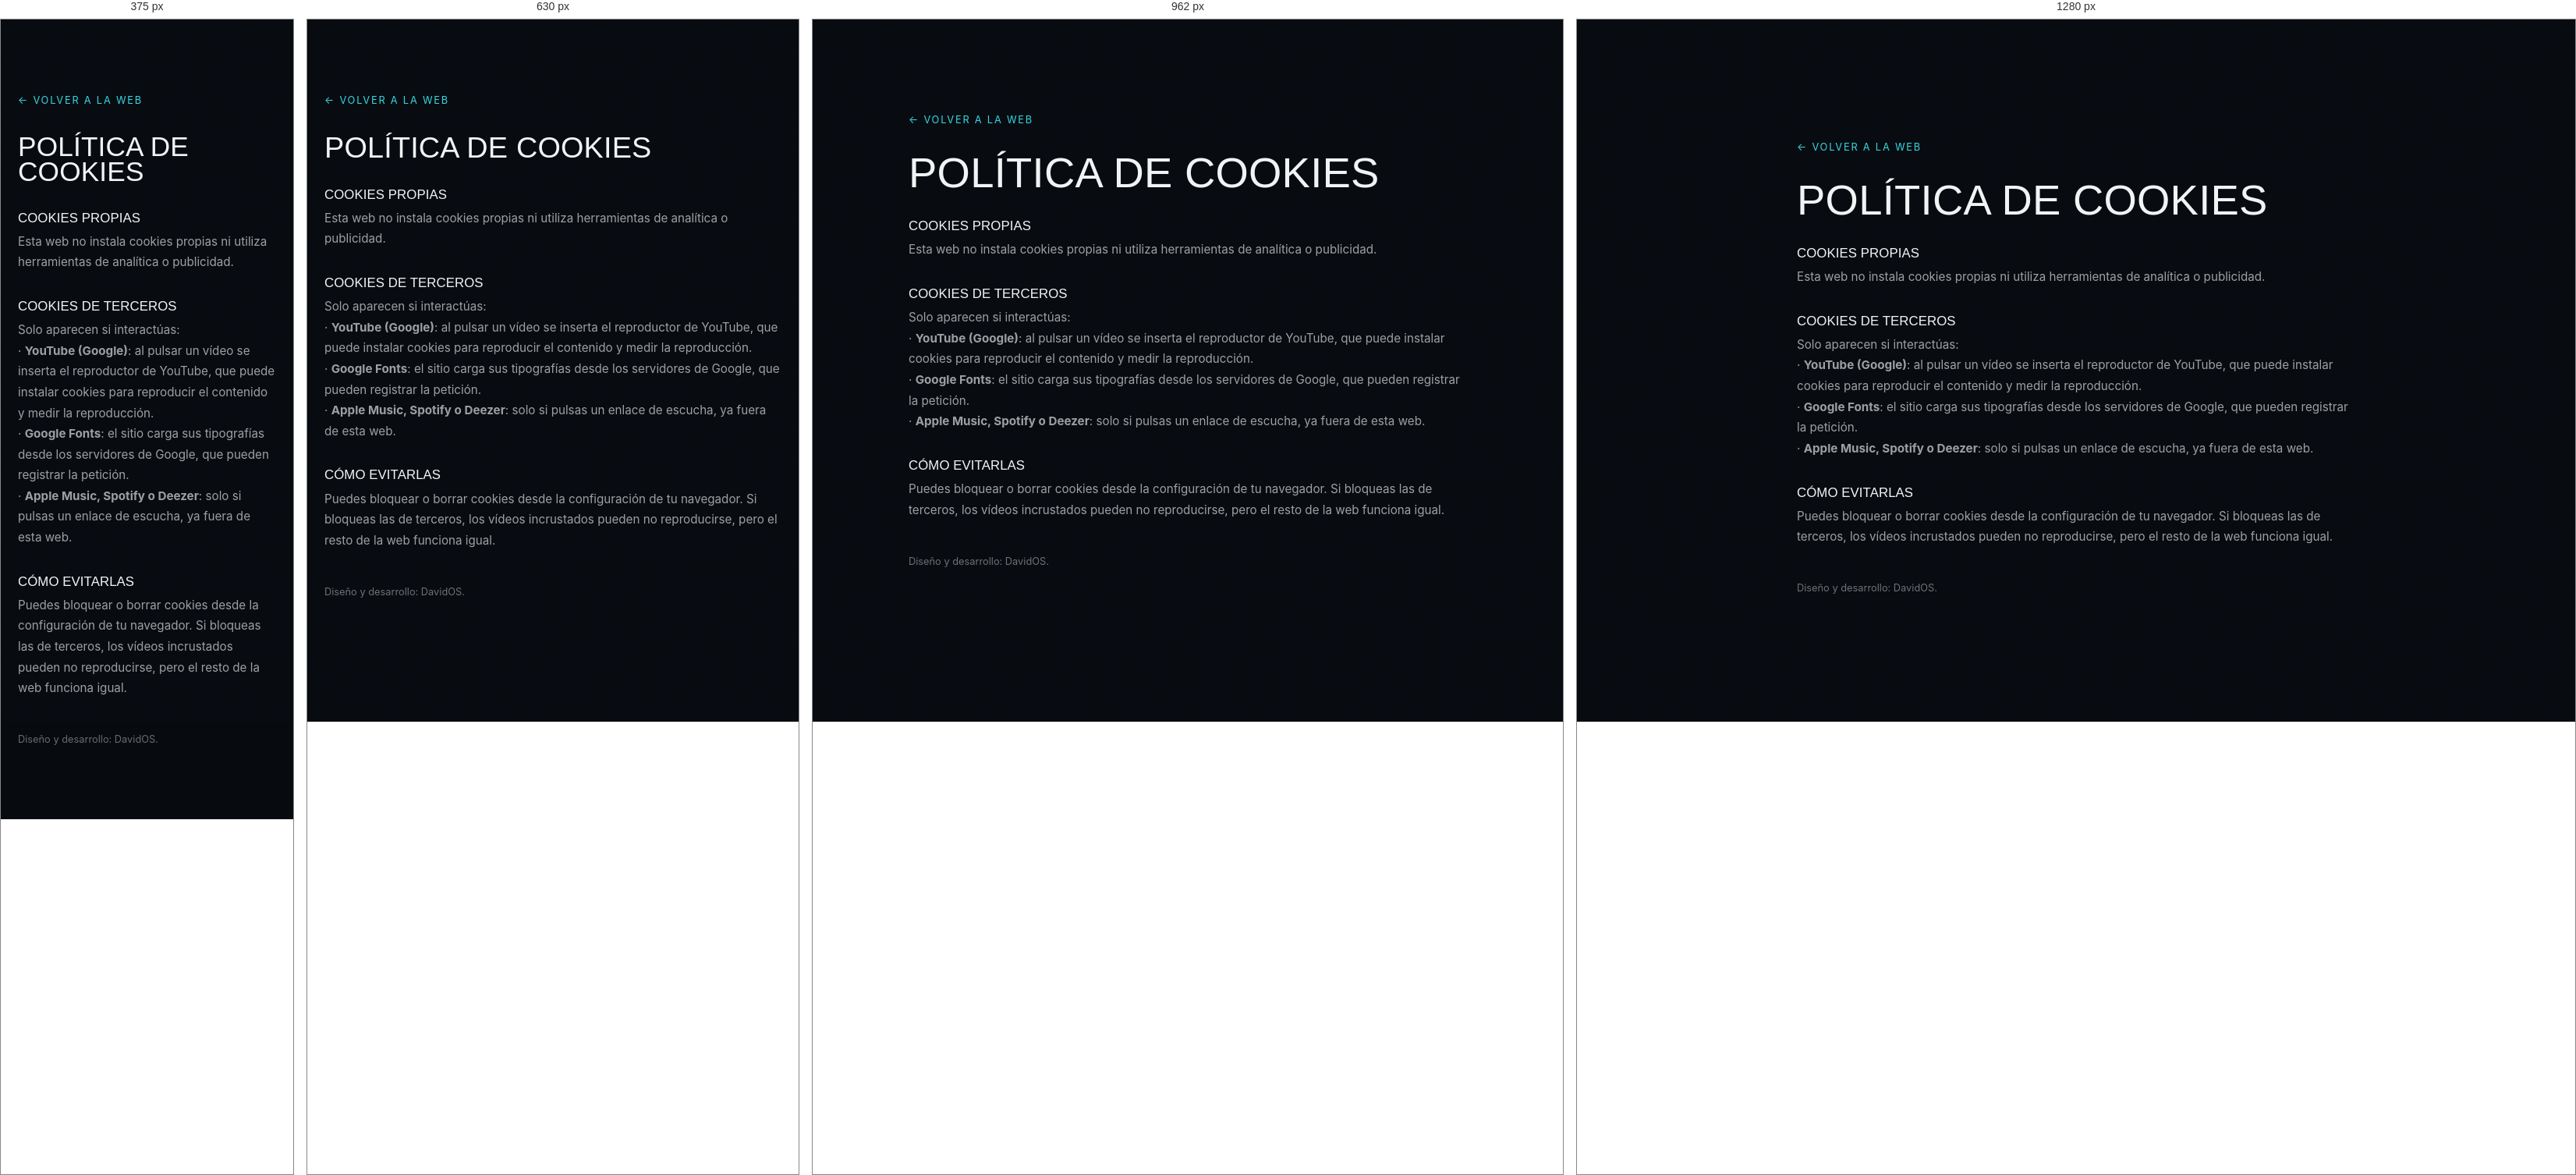
Rendered at 375 px, 630 px, 962 px and 1280 px, left to right.

<!-- file: politica-cookies.html -->
<!DOCTYPE html>
<html lang="es">
<head>
<meta charset="utf-8">
<meta name="viewport" content="width=device-width, initial-scale=1.0">
<title>Política de cookies | MAYO 214</title>
<meta name="robots" content="noindex">
<link rel="icon" href="assets/brand/favicon.svg" type="image/svg+xml">
<link href="https://fonts.googleapis.com/css2?family=Anton&family=Inter:wght@300;400;600&display=swap" rel="stylesheet">
<link rel="stylesheet" href="assets/estilo.css">
<link rel="stylesheet" href="assets/estilo2.css">
<style>body{background:var(--ink);color:var(--muted)}
.legal{max-width:760px;margin:0 auto;padding:clamp(90px,12vw,150px) 22px 90px}
.legal h1{font-family:var(--disp);font-size:clamp(2.2rem,6vw,3.4rem);color:var(--cream);margin-bottom:1.6rem;text-transform:uppercase}
.legal h2{font-size:1.05rem;color:var(--cream);margin:2.2rem 0 .6rem}
.legal p{font-size:.95rem;line-height:1.75}
.legal a{color:var(--amber)}
.legal .volver{display:inline-block;margin-bottom:2rem;font-size:.8rem;letter-spacing:.14em;text-transform:uppercase;color:var(--amber)}</style>
</head>
<body>
<div class="legal">
  <a class="volver" href="index.html">← Volver a la web</a>
  <h1>Política de cookies</h1>
  <h2>Cookies propias</h2>
  <p>Esta web no instala cookies propias ni utiliza herramientas de analítica o publicidad.</p>
  <h2>Cookies de terceros</h2>
  <p>Solo aparecen si interactúas:</p>
  <p>· <strong>YouTube (Google)</strong>: al pulsar un vídeo se inserta el reproductor de YouTube, que
    puede instalar cookies para reproducir el contenido y medir la reproducción.<br>
    · <strong>Google Fonts</strong>: el sitio carga sus tipografías desde los servidores de Google,
    que pueden registrar la petición.<br>
    · <strong>Apple Music, Spotify o Deezer</strong>: solo si pulsas un enlace de escucha, ya fuera de
    esta web.</p>
  <h2>Cómo evitarlas</h2>
  <p>Puedes bloquear o borrar cookies desde la configuración de tu navegador. Si bloqueas las de
    terceros, los vídeos incrustados pueden no reproducirse, pero el resto de la web funciona igual.</p>
  <p style="margin-top:2.6rem;font-size:.8rem;color:var(--muted2)">Diseño y desarrollo: DavidOS.</p>
</div>
</body>
</html>


/* @media block from estilo.css */
@media(max-width:1024px){
  .repro-lista{grid-template-columns:1fr}
  .tres,.linea,.prensa{grid-template-columns:1fr 1fr}
  .cuatro,.galeria{grid-template-columns:1fr 1fr}
  .galeria .ancho{grid-column:span 2}
  .pie-grid{grid-template-columns:1fr 1fr}
}

/* @media block from estilo.css */
@media(max-width:820px){
  .menu{display:none}
  .burger{display:flex}
  .nav .btn{display:none}
  .hero{min-height:92svh}
  .hero-bg img{object-position:50% 26%}
  .stats{grid-template-columns:1fr 1fr}
  .stats div{border-right:0}
  .stats div:nth-child(odd){border-right:1px solid var(--line)}
  .stats div:nth-child(1),.stats div:nth-child(2){border-bottom:1px solid var(--line)}
  .contacto-grid,.cierre-grid{grid-template-columns:1fr}
  .video-rejilla{grid-template-columns:1fr}
  .dos{grid-template-columns:1fr}
}

/* @media block from estilo.css */
@media(max-width:560px){
  .tres,.cuatro,.prensa,.linea,.pie-grid,.galeria{grid-template-columns:1fr}
  .galeria .ancho{grid-column:span 1;aspect-ratio:4/5}
  .galeria .alto{grid-row:span 1;aspect-ratio:4/5}
  .btn{width:100%;white-space:normal}
  .btns .btn{width:100%}
  .barra-in{grid-template-columns:1fr;gap:.6rem}
  .barra-progreso{order:3}
  .fila{grid-template-columns:1fr auto;gap:.6rem 1rem}
  .fila .v{grid-column:1/-1;font-size:.82rem}
  .corte{grid-template-columns:34px 46px 1fr auto;gap:.7rem}
  .corte img{width:46px;height:46px}
  body{padding-bottom:0}
}

/* @media block from estilo2.css */
@media(max-width:1100px){#catalogo .cuatro{grid-template-columns:repeat(5,1fr)}}

/* @media block from estilo2.css */
@media(max-width:900px){#catalogo .cuatro{grid-template-columns:repeat(4,1fr)}}

/* @media block from estilo2.css */
@media(max-width:700px){#catalogo .cuatro{grid-template-columns:repeat(3,1fr)}}

/* @media block from estilo2.css */
@media(max-width:520px){#catalogo .cuatro{grid-template-columns:repeat(2,1fr)}}

/* @media block from estilo2.css */
@media(max-width:700px){
  .stats{grid-template-columns:1fr 1fr}
  .stats div{padding:1.1rem 1rem 1.15rem 0}
  .stats div:nth-child(2n){border-right:0;padding-right:0}
  .stats div:nth-child(n+3){border-top:1px solid var(--line)}
  .hero h1{font-size:clamp(3.6rem,18vw,5.6rem)}
  .hero .btns{gap:.6rem}
  .hero .texto{margin:1.2rem 0 1.6rem}
}

/* @media block from estilo2.css */
@media(max-width:900px){
  .duo-grid,.cierre-dos,.cierre-in{grid-template-columns:1fr}
  .linea-tiempo{grid-template-columns:1fr 1fr}
  .barrio-datos{grid-template-columns:1fr}
  .pie-in{grid-template-columns:1fr 1fr}
  .enlace-grande{grid-template-columns:44px 1fr auto;gap:.9rem}
  .enlace-grande .ic{width:44px;height:44px}
}

/* @media block from estilo2.css */
@media(max-width:560px){
  .linea-tiempo{grid-template-columns:1fr}
  .pie-in{grid-template-columns:1fr}
  .videos-grid{grid-template-columns:1fr}
  .vid.ancha{grid-column:span 1}
  .barrio h2{-webkit-text-stroke-width:1.5px}
}